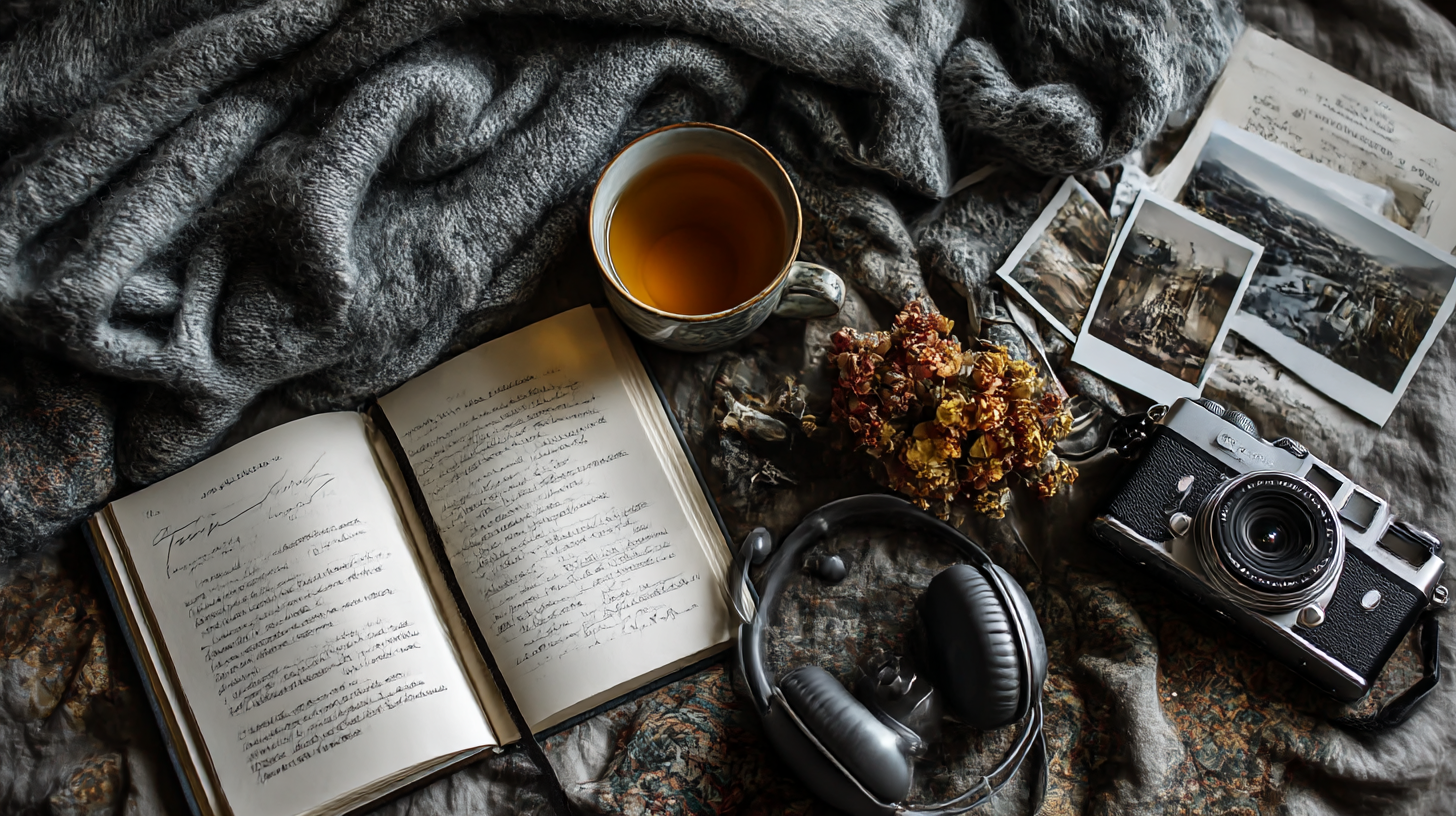
Generation parameters embedded in this image by Midjourney (PNG 'Description' text chunk):
Flat lay of self-care items: journal, tea, soft blanket, photos, music, arranged beautifully, coping toolkit visualization, overhead shot --ar 16:9 --profile [redacted] --v 7 --draft Job ID: ca99ad55-8bbe-4e3b-8172-a2069a100542